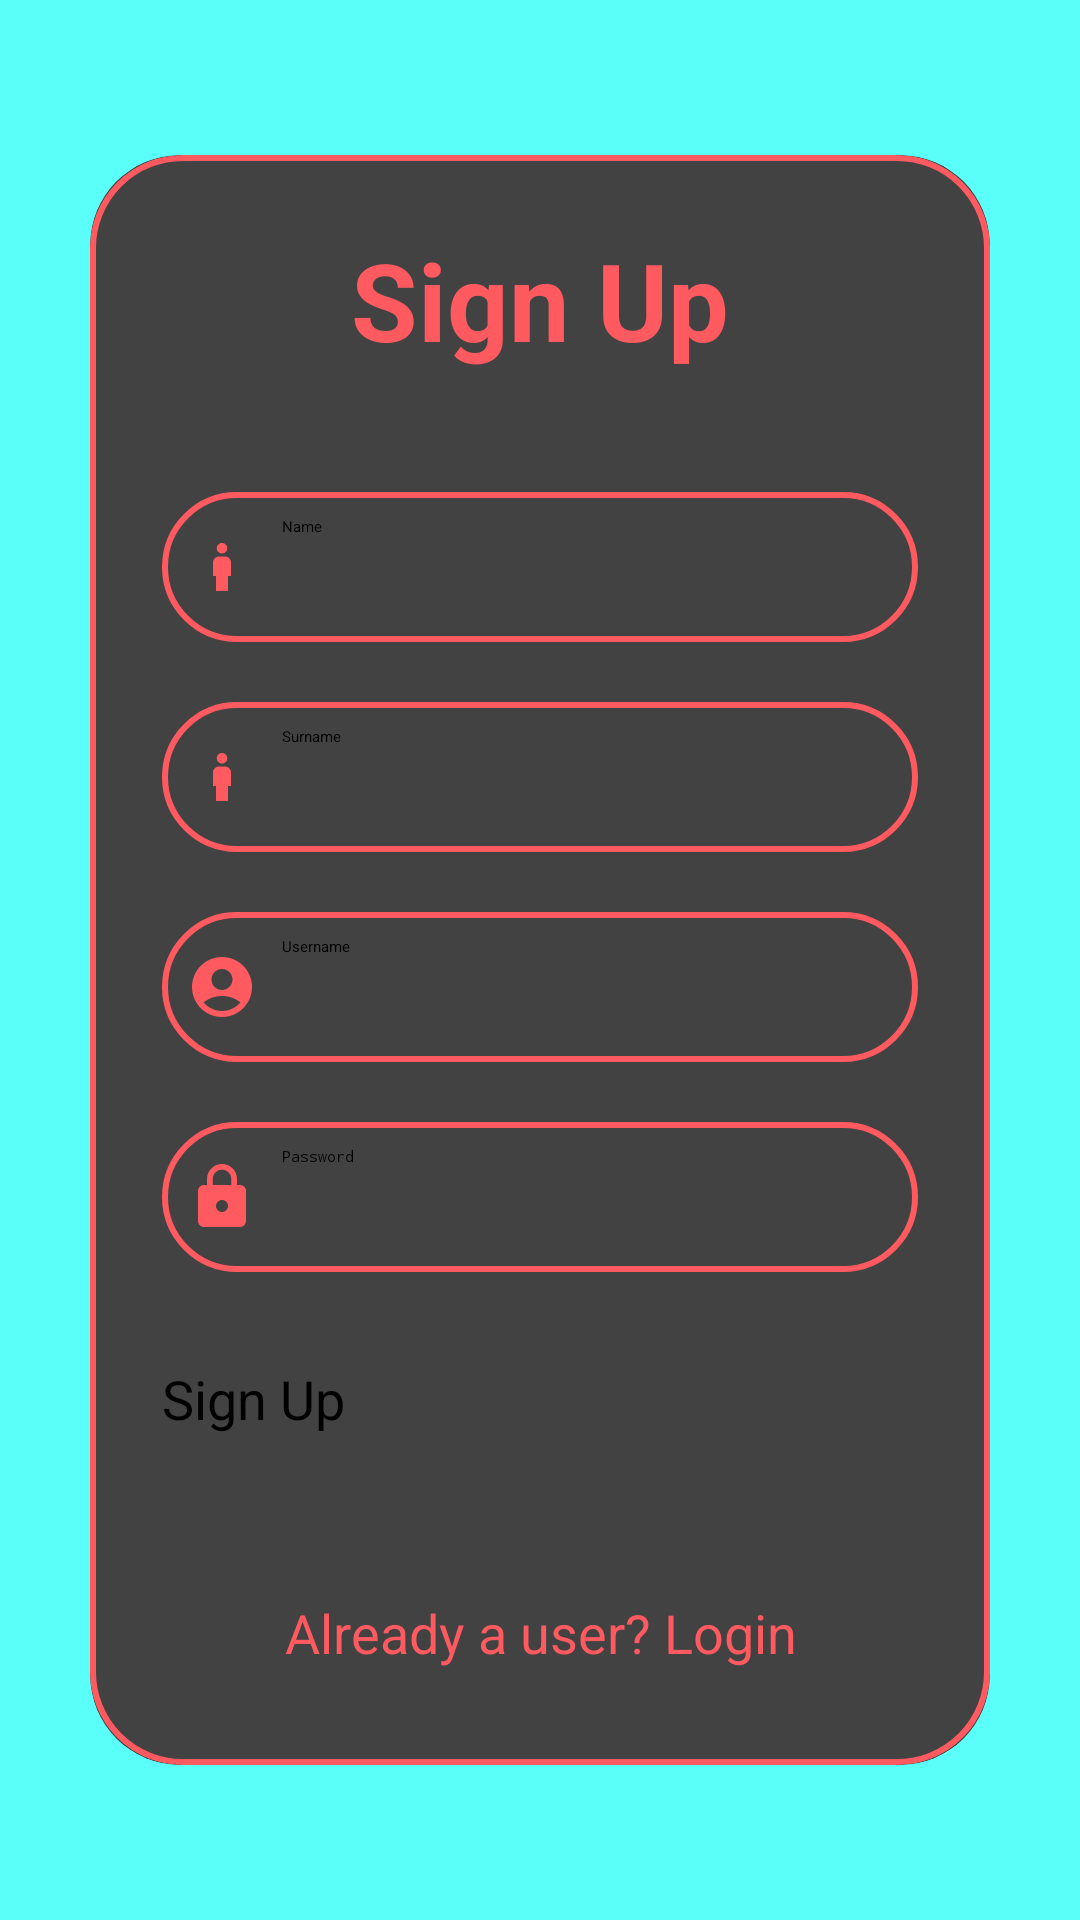

Write the Android layout XML for this screen, with the resource values it uses.
<!-- AndroidManifest.xml: application theme Theme.UnipiPLIShopping -->
<!-- res/layout/activity_signup.xml -->
<?xml version="1.0" encoding="utf-8"?>
<LinearLayout
    xmlns:android="http://schemas.android.com/apk/res/android"
    xmlns:app="http://schemas.android.com/apk/res-auto"
    xmlns:tools="http://schemas.android.com/tools"
    android:layout_width="match_parent"
    android:layout_height="match_parent"
    android:orientation="vertical"
    android:gravity="center"
    android:background="@color/blue"
    android:id="@+id/signup"
    tools:context=".SignupActivity">
    




    <androidx.cardview.widget.CardView
        android:layout_width="match_parent"
        android:layout_height="wrap_content"
        android:layout_margin="30dp"
        app:cardCornerRadius="30dp"
        app:cardElevation="20dp">
        <LinearLayout
            android:layout_width="match_parent"
            android:layout_height="wrap_content"
            android:orientation="vertical"
            android:layout_gravity="center_horizontal"
            android:padding="24dp"
            android:background="@drawable/pink_border">
            <TextView
                android:layout_width="match_parent"
                android:layout_height="wrap_content"
                android:text="@string/signup"
                android:textSize="36sp"
                android:textAlignment="center"
                android:textStyle="bold"
                android:textColor="@color/pink"/>
            <EditText
                android:layout_width="match_parent"
                android:layout_height="50dp"
                android:id="@+id/signup_name"
                android:background="@drawable/pink_border"
                android:layout_marginTop="40dp"
                android:padding="8dp"
                android:hint="@string/hint_name"
                android:drawableLeft="@drawable/baseline_person_24"
                android:drawablePadding="8dp"
                android:textColor="@color/black"/>
            <EditText
                android:layout_width="match_parent"
                android:layout_height="50dp"
                android:id="@+id/signup_surname"
                android:background="@drawable/pink_border"
                android:layout_marginTop="20dp"
                android:padding="8dp"
                android:hint="@string/hint_surname"
                android:drawableLeft="@drawable/baseline_person_24"
                android:drawablePadding="8dp"
                android:textColor="@color/black"/>
            <EditText
                android:layout_width="match_parent"
                android:layout_height="50dp"
                android:id="@+id/signup_username"
                android:background="@drawable/pink_border"
                android:layout_marginTop="20dp"
                android:padding="8dp"
                android:hint="@string/hint_username"
                android:drawableLeft="@drawable/baseline_account_settings_24"
                android:drawablePadding="8dp"
                android:textColor="@color/black"/>
            <EditText
                android:layout_width="match_parent"
                android:layout_height="50dp"
                android:id="@+id/signup_password"
                android:background="@drawable/pink_border"
                android:layout_marginTop="20dp"
                android:padding="8dp"
                android:hint="@string/hint_password"
                android:inputType="textPassword"
                android:drawableLeft="@drawable/baseline_lock_24"
                android:drawablePadding="8dp"
                android:textColor="@color/black"/>
            <Button
                android:layout_width="match_parent"
                android:layout_height="60dp"
                android:text="@string/signup"
                android:id="@+id/signup_button"
                android:textSize="18sp"
                android:layout_marginTop="30dp"
                android:backgroundTint="@color/pink"
                app:cornerRadius = "20dp"/>
            <TextView
                android:layout_width="wrap_content"
                android:layout_height="wrap_content"
                android:id="@+id/loginRedirectText"
                android:text="@string/already"
                android:layout_gravity="center"
                android:padding="8dp"
                android:layout_marginTop="10dp"
                android:textColor="@color/pink"
                android:textAlignment="center"
                android:textSize="18sp"/>
        </LinearLayout>
    </androidx.cardview.widget.CardView>
</LinearLayout>
<!-- resources referenced by this layout -->
<resources>
  <color name="black">#FF000000</color>
  <color name="blue">#5AFFF9</color>
  <color name="pink">#FF5A60</color>
  <!-- drawable baseline_account_settings_24 (drawable) -->
  <vector xmlns:android="http://schemas.android.com/apk/res/android" android:height="24dp" android:tint="#FF5A60" android:viewportHeight="24" android:viewportWidth="24" android:width="24dp">
        
      <path android:fillColor="@android:color/white" android:pathData="M12,2C6.48,2 2,6.48 2,12s4.48,10 10,10s10,-4.48 10,-10S17.52,2 12,2zM12,6c1.93,0 3.5,1.57 3.5,3.5S13.93,13 12,13s-3.5,-1.57 -3.5,-3.5S10.07,6 12,6zM12,20c-2.03,0 -4.43,-0.82 -6.14,-2.88C7.55,15.8 9.68,15 12,15s4.45,0.8 6.14,2.12C16.43,19.18 14.03,20 12,20z"/>
      
  </vector>
  <!-- drawable baseline_lock_24 (drawable) -->
  <vector xmlns:android="http://schemas.android.com/apk/res/android" android:height="24dp" android:tint="#FF5A60" android:viewportHeight="24" android:viewportWidth="24" android:width="24dp">
        
      <path android:fillColor="@android:color/white" android:pathData="M18,8h-1L17,6c0,-2.76 -2.24,-5 -5,-5S7,3.24 7,6v2L6,8c-1.1,0 -2,0.9 -2,2v10c0,1.1 0.9,2 2,2h12c1.1,0 2,-0.9 2,-2L20,10c0,-1.1 -0.9,-2 -2,-2zM12,17c-1.1,0 -2,-0.9 -2,-2s0.9,-2 2,-2 2,0.9 2,2 -0.9,2 -2,2zM15.1,8L8.9,8L8.9,6c0,-1.71 1.39,-3.1 3.1,-3.1 1.71,0 3.1,1.39 3.1,3.1v2z"/>
      
  </vector>
  <!-- drawable baseline_person_24 (drawable) -->
  <vector xmlns:android="http://schemas.android.com/apk/res/android" android:height="24dp" android:tint="#FF5A60" android:viewportHeight="24" android:viewportWidth="24" android:width="24dp">
        
      <path android:fillColor="@android:color/white" android:pathData="M12,7.5c0.97,0 1.75,-0.78 1.75,-1.75S12.97,4 12,4s-1.75,0.78 -1.75,1.75S11.03,7.5 12,7.5zM14,20v-5h1v-4.5c0,-1.1 -0.9,-2 -2,-2h-2c-1.1,0 -2,0.9 -2,2V15h1v5H14z"/>
      
  </vector>
  <!-- drawable pagebk: jpg bitmap (drawable, 3890 bytes) -->
  <!-- drawable pink_border (drawable) -->
  <?xml version="1.0" encoding="utf-8"?>
  <shape xmlns:android="http://schemas.android.com/apk/res/android"
      android:shape="rectangle">
  
      <stroke
          android:width="2dp"
          android:color="@color/pink"/>
      <corners
          android:radius="30dp"/>
  </shape>
  <string name="already">Already a user? Login</string>
  <string name="hint_name">Name</string>
  <string name="hint_password">Password</string>
  <string name="hint_surname">Surname</string>
  <string name="hint_username">Username</string>
  <string name="signup">Sign Up</string>
</resources>
